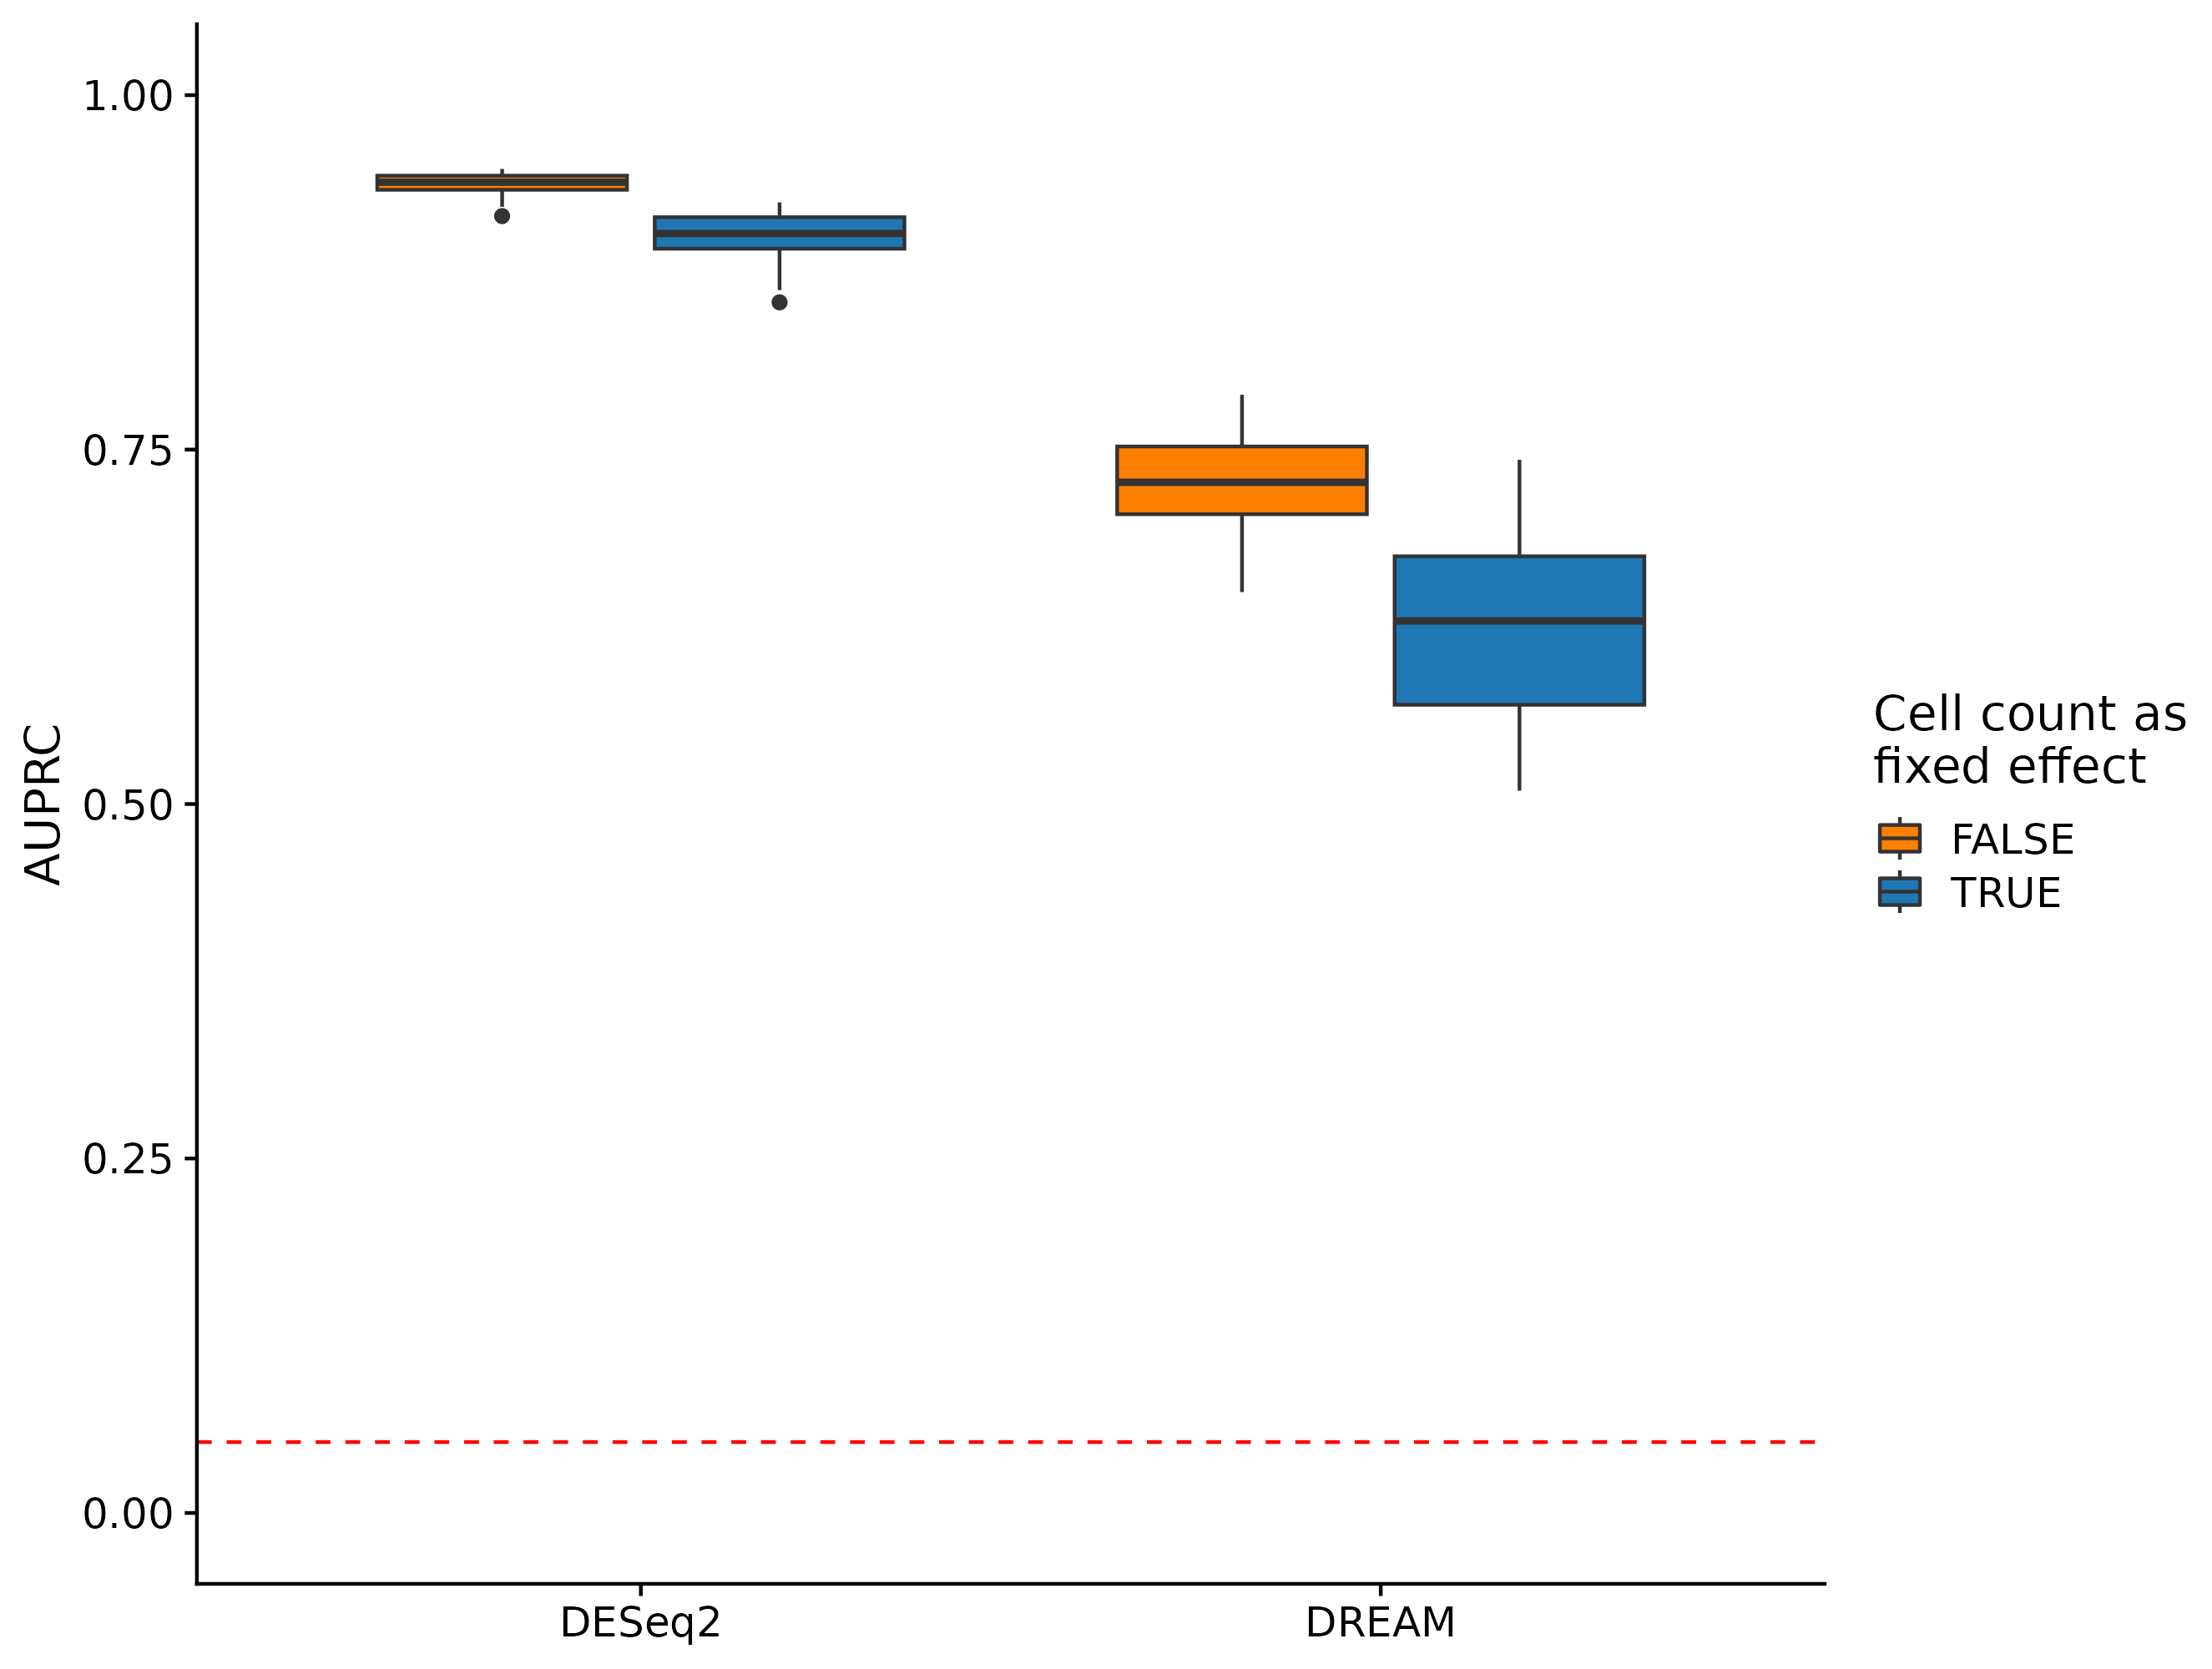

This figure's R source:
library(data.table)
library(ggplot2)
library(cowplot)
library(ggokabeito)

path.reg.pb <- "/nfs/home/students/l.hafner/fopra/performance/dataset-ub-cells/data/13_precision-recall"
path.fixed.pb <- "/nfs/home/students/l.hafner/fopra/performance_pb_fixed_effect/dataset-ub-cells/data/13_precision-recall"


df.fe <- data.table(method = character(), auc = numeric(), cell_count_fixed_effect = character())

files.auc.fe <- list.files(path.fixed.pb)
files.auc.fe <- files.auc.fe[startsWith(files.auc.fe, "auc")]

dfs <- list()
for (file in files.auc.fe) {
  dfs <- append(dfs, list(fread(file.path(path.fixed.pb, file))))
}

df.fe <- rbindlist(dfs)
df.fe$cell_count_fixed_effect <- TRUE

df.reg <- data.table(method = character(), auc = numeric(), cell_count_fixed_effect = character())

files.auc.reg <- list.files(path.reg.pb)
files.auc.reg <- files.auc.reg[startsWith(files.auc.reg, "auc")]

dfs <- list()
for (file in files.auc.reg) {
  dfs <- append(dfs, list(fread(file.path(path.reg.pb, file))))
}

df.reg <- rbindlist(dfs)
df.reg$cell_count_fixed_effect <- FALSE

df <- rbind(df.fe, df.reg)

df <- df[method %in% c("dream", "deseq2")]

p <- ggplot(df, aes(x = method, y = auc, fill = cell_count_fixed_effect)) +
  geom_boxplot() +
  geom_hline(yintercept = 0.05, linetype = "dashed", color = "red") +
  scale_x_discrete(labels = c("DESeq2", "DREAM")) +
  ylim(0, 1) +
  labs(y = "AUPRC", fill = "Cell count as\nfixed effect") +
  scale_fill_manual(values = c("#FF7F00", "#1F78B4")) +
  theme_cowplot() +
  theme(axis.title.x = element_blank())


ggsave(p, width = 2650, height = 2000, units = 'px', dpi = 300, filename = "/nfs/home/students/l.hafner/fopra/performance_pb_fixed_effect/dataset-ub-cells/data/14_plots/plot.png")
